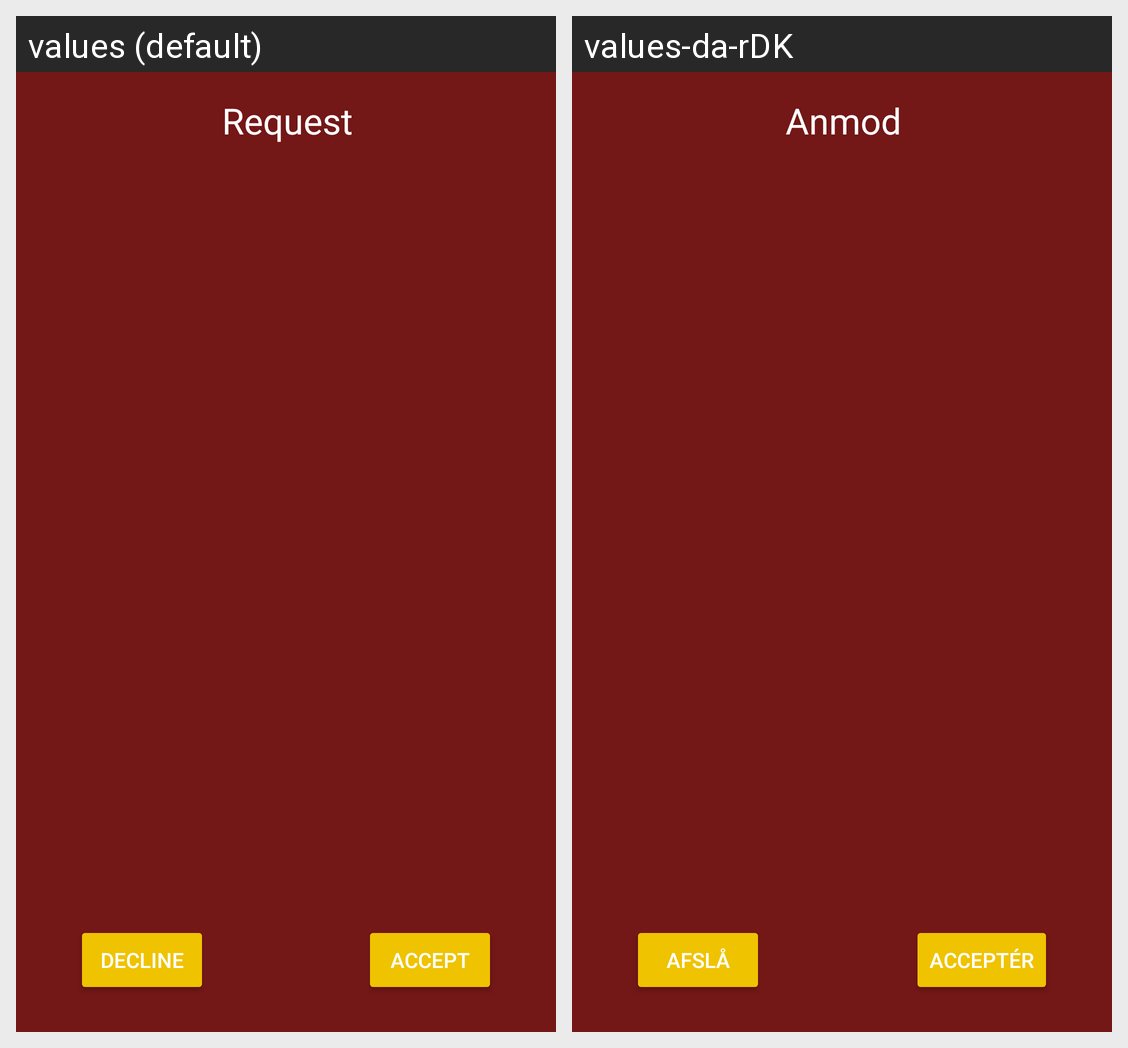

This grid shows one Android layout under two languages. Give, for every string resource on the screen, its name, the default text and each shown locale's text.
Android screen res/layout/activity_answer.xml rendered under 2 locales, left to right: values (default), values-da-rDK. Device: Nexus 5 (rendered at 1080×1920; each locale shown at half size, 540×960, under a caption strip naming it); theme AppTheme.
Strings drawn on this screen, with the default value and each locale's value (text and hints the layout hard-codes, and strings that could not be matched under every locale, appear in the picture but are not listed):

decline
  values: Decline
  values-da-rDK: Afslå

accept
  values: Accept
  values-da-rDK: Acceptér

request
  values: Request
  values-da-rDK: Anmod
